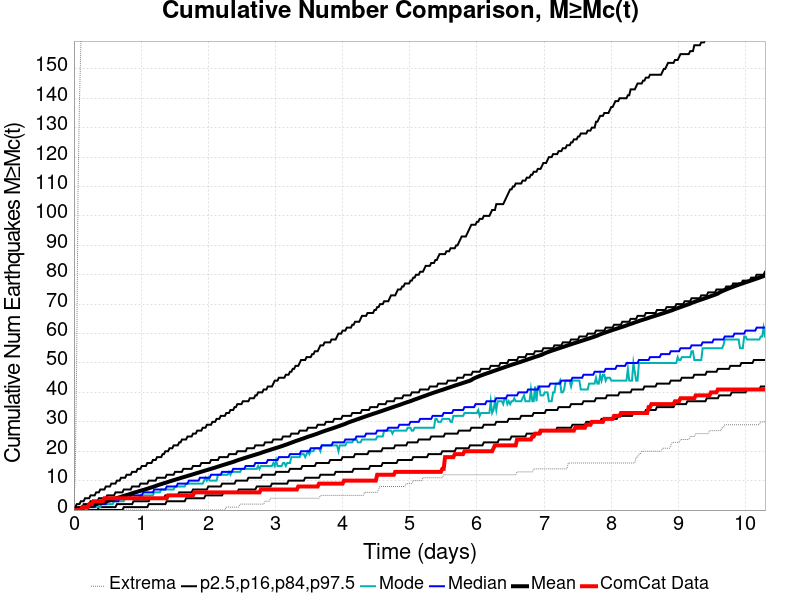

The table this chart was drawn from, first rows:
Time (days), ComCat Data, Simulation Mean, Simulation Median, Simulation Mode, Simulation Minimum, Simulation Maximum, 2.5 %-ile, 16 %-ile, 84 %-ile, 97.5 %-ile
0.0, 0.0, 0.0, 0.0, 0.0, 0.0, 0.0, 0.0, 0.0, 0.0, 0.0
0.02062, 0.0, 0.1072, 0.0, 0.0, 0.0, 14.0, 0.0, 0.0, 0.0, 1.0
0.04125, 0.0, 0.2261, 0.0, 0.0, 0.0, 52.0, 0.0, 0.0, 1.0, 2.0
0.06187, 0.0, 0.3653, 0.0, 0.0, 0.0, 110.0, 0.0, 0.0, 1.0, 2.0
0.08249, 0.0, 0.4876, 0.0, 0.0, 0.0, 139.0, 0.0, 0.0, 1.0, 2.0
0.1031, 0.0, 0.6073, 0.0, 0.0, 0.0, 158.0, 0.0, 0.0, 1.0, 3.0
0.1237, 1.0, 0.7343, 0.0, 0.0, 0.0, 174.0, 0.0, 0.0, 1.0, 3.0
0.1444, 1.0, 0.8647, 1.0, 0.0, 0.0, 188.0, 0.0, 0.0, 2.0, 3.0
0.165, 1.0, 0.9878, 1.0, 0.0, 0.0, 201.0, 0.0, 0.0, 2.0, 4.0
0.1856, 1.0, 1.101, 1.0, 0.0, 0.0, 208.0, 0.0, 0.0, 2.0, 4.0
0.2062, 1.0, 1.23, 1.0, 1.0, 0.0, 218.0, 0.0, 0.0, 2.0, 4.0
0.2269, 2.0, 1.363, 1.0, 1.0, 0.0, 223.0, 0.0, 0.0, 2.0, 4.0
0.2475, 2.0, 1.491, 1.0, 1.0, 0.0, 232.0, 0.0, 0.0, 3.0, 5.0
0.2681, 2.0, 1.616, 1.0, 1.0, 0.0, 237.0, 0.0, 0.0, 3.0, 5.0
0.2887, 3.0, 1.747, 1.0, 1.0, 0.0, 242.0, 0.0, 0.0, 3.0, 5.0
0.3094, 3.0, 1.877, 1.0, 1.0, 0.0, 247.0, 0.0, 0.0, 3.0, 5.0
0.33, 3.0, 2.002, 2.0, 1.0, 0.0, 250.0, 0.0, 0.0, 3.0, 6.0
0.3506, 3.0, 2.13, 2.0, 1.0, 0.0, 254.0, 0.0, 0.0, 3.0, 6.0
0.3712, 3.0, 2.258, 2.0, 1.0, 0.0, 258.0, 0.0, 1.0, 4.0, 6.0
0.3919, 3.0, 2.385, 2.0, 1.0, 0.0, 265.0, 0.0, 1.0, 4.0, 7.0
0.4125, 3.0, 2.522, 2.0, 2.0, 0.0, 271.0, 0.0, 1.0, 4.0, 7.0
0.4331, 3.0, 2.653, 2.0, 2.0, 0.0, 273.0, 0.0, 1.0, 4.0, 7.0
0.4537, 4.0, 2.793, 2.0, 2.0, 0.0, 276.0, 0.0, 1.0, 4.0, 7.0
0.4743, 4.0, 2.932, 2.0, 2.0, 0.0, 278.0, 0.0, 1.0, 4.0, 8.0
0.495, 4.0, 3.072, 3.0, 2.0, 0.0, 280.0, 0.0, 1.0, 5.0, 8.0
0.5156, 4.0, 3.205, 3.0, 2.0, 0.0, 284.0, 0.0, 1.0, 5.0, 8.0
0.5362, 4.0, 3.335, 3.0, 2.0, 0.0, 286.0, 0.0, 1.0, 5.0, 8.0
0.5568, 4.0, 3.481, 3.0, 2.0, 0.0, 290.0, 0.0, 1.0, 5.0, 9.0
0.5775, 4.0, 3.652, 3.0, 2.0, 0.0, 293.0, 0.0, 1.0, 5.0, 9.0
0.5981, 4.0, 3.794, 3.0, 3.0, 0.0, 321.0, 0.0, 1.0, 5.0, 9.0
0.6187, 4.0, 3.937, 3.0, 3.0, 0.0, 386.0, 0.0, 1.0, 6.0, 9.0
0.6393, 4.0, 4.078, 3.0, 3.0, 0.0, 438.0, 0.0, 2.0, 6.0, 10.0
0.66, 4.0, 4.209, 3.0, 3.0, 0.0, 472.0, 0.0, 2.0, 6.0, 10.0
0.6806, 4.0, 4.35, 4.0, 3.0, 0.0, 503.0, 0.0, 2.0, 6.0, 10.0
0.7012, 4.0, 4.491, 4.0, 3.0, 0.0, 536.0, 0.0, 2.0, 6.0, 11.0
0.7218, 4.0, 4.654, 4.0, 3.0, 0.0, 564.0, 0.0, 2.0, 6.0, 11.0
0.7425, 4.0, 4.802, 4.0, 3.0, 0.0, 588.0, 1.0, 2.0, 7.0, 11.0
0.7631, 4.0, 4.945, 4.0, 4.0, 0.0, 604.0, 1.0, 2.0, 7.0, 11.0
0.7837, 4.0, 5.092, 4.0, 4.0, 0.0, 620.0, 1.0, 2.0, 7.0, 12.0
0.8043, 4.0, 5.229, 4.0, 4.0, 0.0, 641.0, 1.0, 2.0, 7.0, 12.0
0.8249, 4.0, 5.383, 4.0, 4.0, 0.0, 654.0, 1.0, 2.0, 7.0, 12.0
0.8456, 4.0, 5.548, 5.0, 4.0, 0.0, 669.0, 1.0, 2.0, 7.0, 12.0
0.8662, 4.0, 5.697, 5.0, 4.0, 0.0, 681.0, 1.0, 2.0, 8.0, 13.0
0.8868, 4.0, 5.838, 5.0, 4.0, 0.0, 691.0, 1.0, 3.0, 8.0, 13.0
0.9074, 4.0, 5.986, 5.0, 4.0, 0.0, 706.0, 1.0, 3.0, 8.0, 13.0
0.9281, 4.0, 6.126, 5.0, 4.0, 0.0, 720.0, 1.0, 3.0, 8.0, 13.0
0.9487, 4.0, 6.261, 5.0, 4.0, 0.0, 738.0, 1.0, 3.0, 8.0, 14.0
0.9693, 4.0, 6.404, 5.0, 4.0, 0.0, 748.0, 1.0, 3.0, 8.0, 14.0
0.9899, 4.0, 6.542, 5.0, 5.0, 0.0, 764.0, 1.0, 3.0, 9.0, 14.0
1.011, 4.0, 6.684, 5.0, 4.0, 0.0, 787.0, 1.0, 3.0, 9.0, 15.0
1.031, 4.0, 6.821, 6.0, 5.0, 0.0, 800.0, 1.0, 3.0, 9.0, 15.0
1.052, 4.0, 6.957, 6.0, 5.0, 0.0, 812.0, 1.0, 3.0, 9.0, 15.0
1.072, 4.0, 7.098, 6.0, 5.0, 0.0, 829.0, 1.0, 3.0, 9.0, 15.0
1.093, 4.0, 7.245, 6.0, 5.0, 0.0, 839.0, 1.0, 3.0, 9.0, 16.0
1.114, 4.0, 7.4, 6.0, 5.0, 0.0, 846.0, 2.0, 3.0, 10.0, 16.0
1.134, 4.0, 7.563, 6.0, 5.0, 0.0, 852.0, 2.0, 4.0, 10.0, 16.0
1.155, 4.0, 7.718, 6.0, 5.0, 0.0, 865.0, 2.0, 4.0, 10.0, 16.0
1.176, 4.0, 7.868, 6.0, 5.0, 0.0, 875.0, 2.0, 4.0, 10.0, 17.0
1.196, 4.0, 8.025, 7.0, 6.0, 0.0, 882.0, 2.0, 4.0, 10.0, 17.0
1.217, 4.0, 8.178, 7.0, 6.0, 0.0, 888.0, 2.0, 4.0, 10.0, 17.0
... 440 more rows
